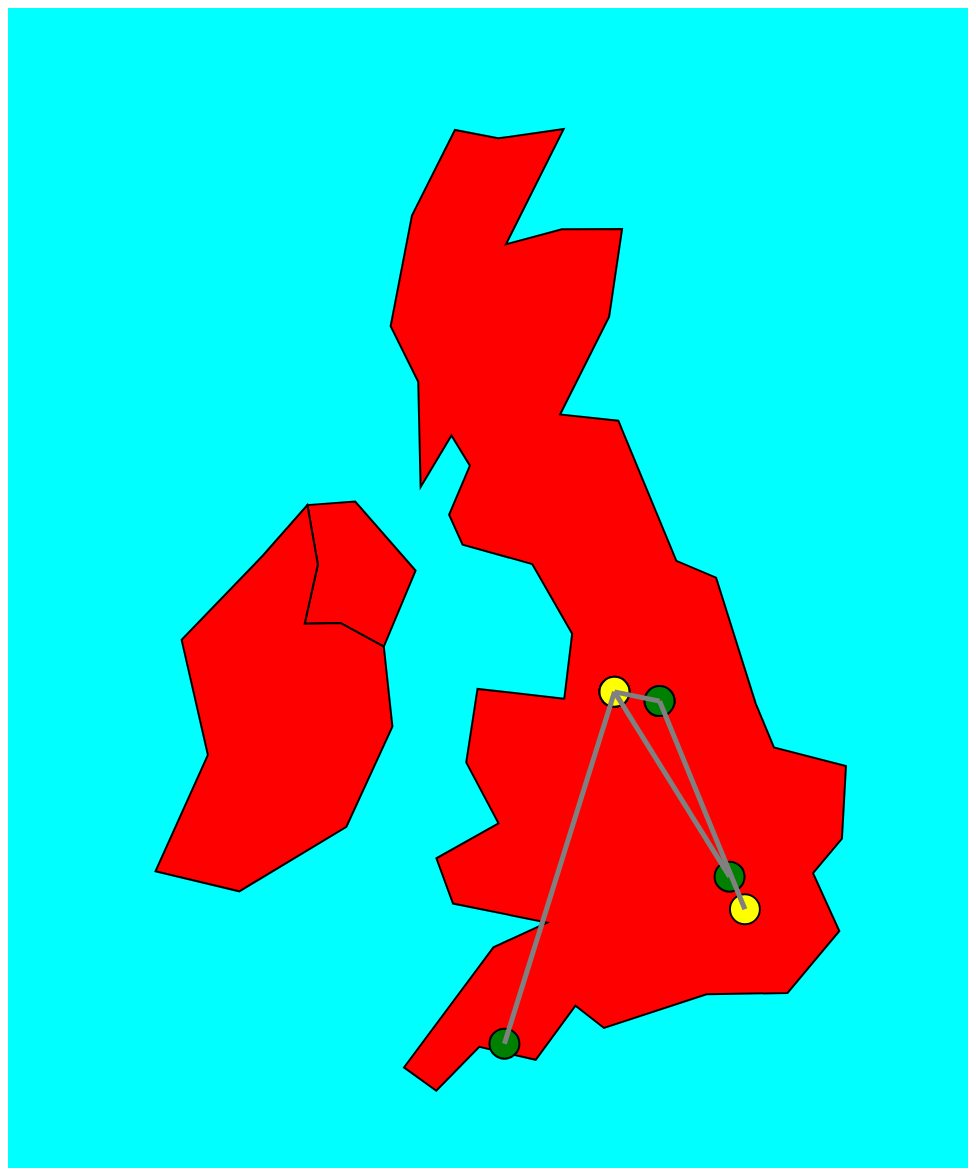
D3 v3 page, settled after 480 driven frames (8 s of simulated time); the page loaded 1 data file(s).


var width = 960,
    height = 1160;

var projection = d3.geo.conicEqualArea()
    .center([0,55.4])
    .rotate([4.4,1])
    .scale(6000)
    .translate([width / 2, height / 2]);

var path = d3.geo.path()
    .projection(projection);

var svg = d3.select("#map")
    .append("svg")
    .attr("width", width)
    .attr("height", height);

// Need the layers to control which elements are on top.
var mapLayer = svg.append('g');
var travelLayer = svg.append('g');

d3.json("uk.json", function(error, json_data) {
    if (error) {
        console.log(error);
        return false;
    }

    mapLayer.selectAll("path")
        .data(json_data.features)
        .enter()
        .append("path")
        .attr("d", path)
        .classed("country", true);
});

// Raw data from fellows.
var travels = [
{
    home: [-1.46, 53.37],
    conf: [-2.23, 53.46],
},
{
    home: [-1.46, 53.37],
    conf: [-0.11, 51.51],
},
{
    home: [-0.35, 51.80],
    conf: [-2.23, 53.46],
},
{
    home: [-4.13, 50.37],
    conf: [-2.23, 53.46],
},
];

// Convert geo coordinates to SVG coordinates.
geoTravels = travels.map(function(travel) {
    return {home: projection(travel.home), conf: projection(travel.conf) };
});

// Save data selection.
newTravels = travelLayer.selectAll("circle")
    .data(geoTravels)  // We are using the data with SVG coordinates.
    .enter();

newTravels.append('circle')  // Add circle. This is the only way.
    .attr('cx', function(d) { return d.home[0]; })
    .attr('cy', function(d) { return d.home[1]; })
    .attr('r', 15)
    .classed("home", true);

newTravels.append('circle')  // Add circle. This is the only way.
    .attr('cx', function(d) { return d.conf[0]; })
    .attr('cy', function(d) { return d.conf[1]; })
    .attr('r', 15)
    .classed("conf", true);

newTravels.append('line')  // Add line. This is the only way.
    .attr('x1', function(d) { return d.home[0]; })
    .attr('y1', function(d) { return d.home[1]; })
    .attr('x2', function(d) { return d.conf[0]; })
    .attr('y2', function(d) { return d.conf[1]; })
    .classed("travel", true);
        

### data: uk.json
{
 "type": "FeatureCollection",
 "features": [
  {
   "type": "Feature",
   "properties": {
    "scalerank": 1,
    "featurecla": "Admin-0 country",
    "labelrank": 2.0,
    "sovereignt": "United Kingdom",
    "sov_a3": "GB1",
    "adm0_dif": 1.0,
    "level": 2.0,
    "type": "Country",
    "admin": "United Kingdom",
    "adm0_a3": "GBR",
    "geou_dif": 0.0,
    "geounit": "United Kingdom",
    "gu_a3": "GBR",
    "su_dif": 0.0,
    "subunit": "United Kingdom",
    "su_a3": "GBR",
    "brk_diff": 0.0,
    "name": "United Kingdom",
    "name_long": "United Kingdom",
    "brk_a3": "GBR",
    "brk_name": "United Kingdom",
    "brk_group": null,
    "abbrev": "U.K.",
    "postal": "GB",
    "formal_en": "United Kingdom of Great Britain and Nort…",
    "formal_fr": null,
    "note_adm0": null,
    "note_brk": null,
    "name_sort": "United Kingdom",
    "name_alt": null,
    "mapcolor7": 6.0,
    "mapcolor8": 6.0,
    "mapcolor9": 6.0,
    "mapcolor13": 3.0,
    "pop_est": 62262000.0,
    "gdp_md_est": 1977704.0,
    "pop_year": 0.0,
    "lastcensus": 2011.0,
    "gdp_year": 2009.0,
    "economy": "1. Developed region: G7",
    "...": "23 more keys"
   },
   "geometry": {
    "type": "MultiPolygon",
    "coordinates": "[... 2 items]"
   }
  },
  {
   "type": "Feature",
   "properties": {
    "scalerank": 1,
    "featurecla": "Admin-0 country",
    "labelrank": 3.0,
    "sovereignt": "Ireland",
    "sov_a3": "IRL",
    "adm0_dif": 0.0,
    "level": 2.0,
    "type": "Sovereign country",
    "admin": "Ireland",
    "adm0_a3": "IRL",
    "geou_dif": 0.0,
    "geounit": "Ireland",
    "gu_a3": "IRL",
    "su_dif": 0.0,
    "subunit": "Ireland",
    "su_a3": "IRL",
    "brk_diff": 0.0,
    "name": "Ireland",
    "name_long": "Ireland",
    "brk_a3": "IRL",
    "brk_name": "Ireland",
    "brk_group": null,
    "abbrev": "Ire.",
    "postal": "IRL",
    "formal_en": "Ireland",
    "formal_fr": null,
    "note_adm0": null,
    "note_brk": null,
    "name_sort": "Ireland",
    "name_alt": null,
    "mapcolor7": 2.0,
    "mapcolor8": 3.0,
    "mapcolor9": 2.0,
    "mapcolor13": 2.0,
    "pop_est": 4203200.0,
    "gdp_md_est": 188400.0,
    "pop_year": -99.0,
    "lastcensus": 2011.0,
    "gdp_year": -99.0,
    "economy": "2. Developed region: nonG7",
    "...": "23 more keys"
   },
   "geometry": {
    "type": "Polygon",
    "coordinates": "[... 1 items]"
   }
  }
 ]
}